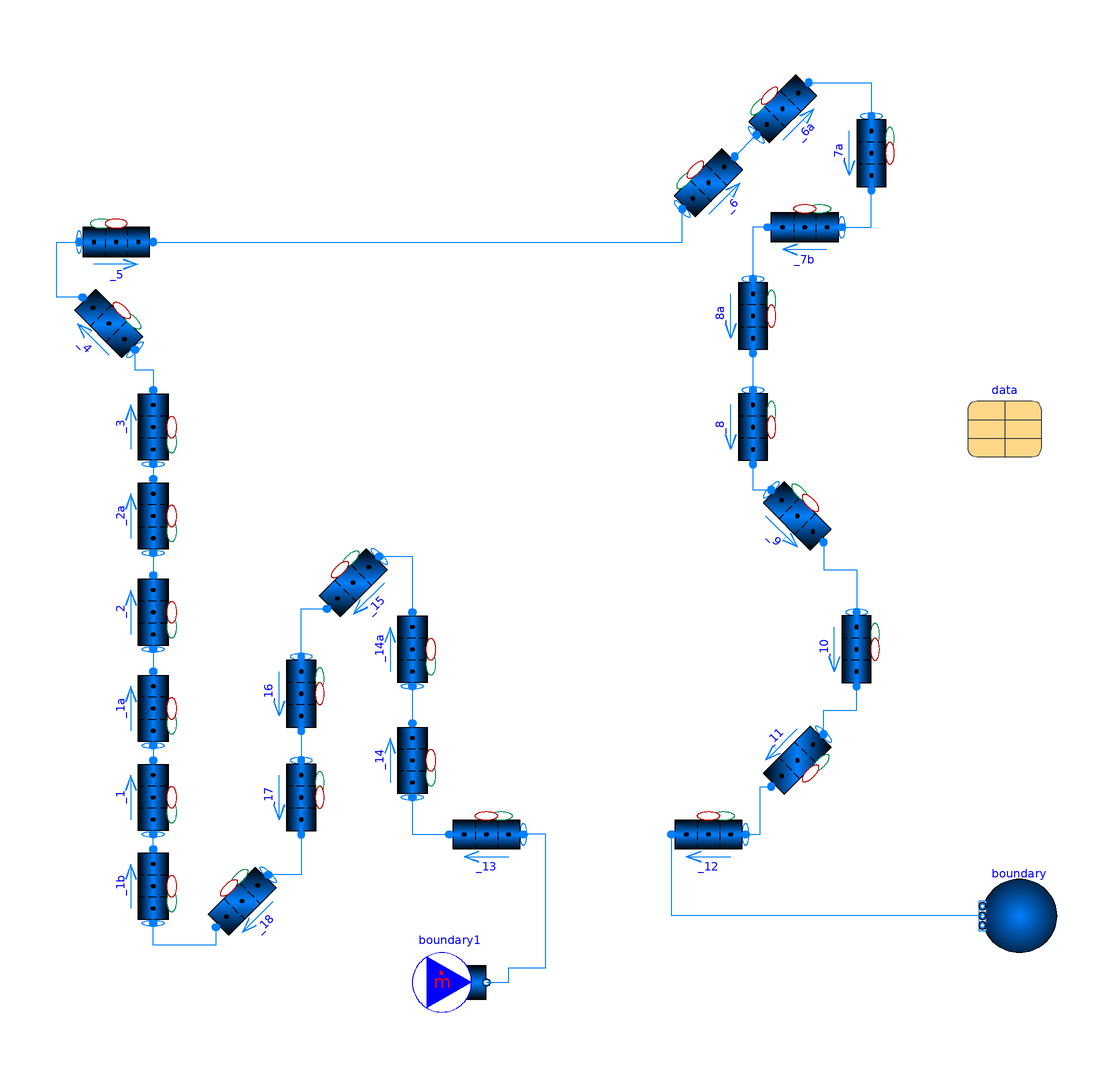

The Modelica model whose source follows is shown above as a component diagram (icons at their Placement, wires along their Line points).

model CIETLoop
  extends TRANSFORM.Icons.Example;
  package Medium = TRANSFORM.Media.Fluids.DOWTHERM.LinearDOWTHERM_A_95C;
  Fluid.Pipes.GenericPipe_MultiTransferSurface _1(
    T_a_start(displayUnit="K") = data.T_cold_primary,
    T_b_start(displayUnit="K") = data.T_hot_primary,
    m_flow_a_start=data.m_flow_primary,
    p_a_start(displayUnit="Pa") = data.p_primary,
    redeclare package Medium = Medium,
    redeclare model Geometry =
        Fluid.ClosureRelations.Geometry.Models.DistributedVolume_1D.StraightPipe
        (
        roughness=data.roughness,
        dimension=data.pipes.table[data.index_1, 4],
        crossArea=data.pipes.table[data.index_1, 5],
        length=data.pipes.table[data.index_1, 2],
        angle=data.pipes.table[data.index_1, 3]*Modelica.Constants.pi/180,
        nV=integer(data.pipes.table[data.index_1, 1])))
    annotation (Placement(transformation(
        extent={{10,-10},{-10,10}},
        rotation=270,
        origin={-100,-10})));
  Data.Data_Basic data
    annotation (Placement(transformation(extent={{120,82},{140,102}})));
  Fluid.BoundaryConditions.Boundary_pT boundary(
    redeclare package Medium = Medium,
    p=data.p_primary,
    nPorts=1)
    annotation (Placement(transformation(extent={{144,-52},{124,-32}})));
  Fluid.BoundaryConditions.MassFlowSource_T boundary1(
    redeclare package Medium = Medium,
    m_flow=data.m_flow_primary,
    T=data.T_cold_primary,
    nPorts=1)
    annotation (Placement(transformation(extent={{-30,-70},{-10,-50}})));
  Fluid.Pipes.GenericPipe_MultiTransferSurface _1b(
    T_a_start(displayUnit="K") = data.T_cold_primary,
    m_flow_a_start=data.m_flow_primary,
    p_a_start(displayUnit="Pa") = data.p_primary,
    redeclare package Medium = Medium,
    redeclare model Geometry =
        Fluid.ClosureRelations.Geometry.Models.DistributedVolume_1D.StraightPipe
        (
        roughness=data.roughness,
        dimension=data.pipes.table[data.index_1b, 4],
        crossArea=data.pipes.table[data.index_1b, 5],
        length=data.pipes.table[data.index_1b, 2],
        angle=data.pipes.table[data.index_1b, 3]*Modelica.Constants.pi/180,
        nV=integer(data.pipes.table[data.index_1b, 1])),
    T_b_start(displayUnit="K")) annotation (Placement(transformation(
        extent={{10,-10},{-10,10}},
        rotation=270,
        origin={-100,-34})));
  Fluid.Pipes.GenericPipe_MultiTransferSurface _1a(
    m_flow_a_start=data.m_flow_primary,
    p_a_start(displayUnit="Pa") = data.p_primary,
    redeclare package Medium = Medium,
    redeclare model Geometry =
        Fluid.ClosureRelations.Geometry.Models.DistributedVolume_1D.StraightPipe
        (
        roughness=data.roughness,
        dimension=data.pipes.table[data.index_1a, 4],
        crossArea=data.pipes.table[data.index_1a, 5],
        length=data.pipes.table[data.index_1a, 2],
        angle=data.pipes.table[data.index_1a, 3]*Modelica.Constants.pi/180,
        nV=integer(data.pipes.table[data.index_1a, 1])),
    T_a_start(displayUnit="K") = data.T_hot_primary,
    T_b_start(displayUnit="K")) annotation (Placement(transformation(
        extent={{10,-10},{-10,10}},
        rotation=270,
        origin={-100,14})));
  Fluid.Pipes.GenericPipe_MultiTransferSurface _2(
    m_flow_a_start=data.m_flow_primary,
    p_a_start(displayUnit="Pa") = data.p_primary,
    redeclare package Medium = Medium,
    redeclare model Geometry =
        Fluid.ClosureRelations.Geometry.Models.DistributedVolume_1D.StraightPipe
        (
        roughness=data.roughness,
        dimension=data.pipes.table[data.index_2, 4],
        crossArea=data.pipes.table[data.index_2, 5],
        length=data.pipes.table[data.index_2, 2],
        angle=data.pipes.table[data.index_2, 3]*Modelica.Constants.pi/180,
        nV=integer(data.pipes.table[data.index_2, 1])),
    T_a_start(displayUnit="K") = data.T_hot_primary,
    T_b_start(displayUnit="K")) annotation (Placement(transformation(
        extent={{10,-10},{-10,10}},
        rotation=270,
        origin={-100,40})));
  Fluid.Pipes.GenericPipe_MultiTransferSurface _2a(
    m_flow_a_start=data.m_flow_primary,
    p_a_start(displayUnit="Pa") = data.p_primary,
    redeclare package Medium = Medium,
    redeclare model Geometry =
        Fluid.ClosureRelations.Geometry.Models.DistributedVolume_1D.StraightPipe
        (
        roughness=data.roughness,
        dimension=data.pipes.table[data.index_2a, 4],
        crossArea=data.pipes.table[data.index_2a, 5],
        length=data.pipes.table[data.index_2a, 2],
        angle=data.pipes.table[data.index_2a, 3]*Modelica.Constants.pi/180,
        nV=integer(data.pipes.table[data.index_2a, 1])),
    T_a_start(displayUnit="K") = data.T_hot_primary,
    T_b_start(displayUnit="K")) annotation (Placement(transformation(
        extent={{10,-10},{-10,10}},
        rotation=270,
        origin={-100,66})));
  Fluid.Pipes.GenericPipe_MultiTransferSurface _4(
    m_flow_a_start=data.m_flow_primary,
    p_a_start(displayUnit="Pa") = data.p_primary,
    redeclare package Medium = Medium,
    redeclare model Geometry =
        Fluid.ClosureRelations.Geometry.Models.DistributedVolume_1D.StraightPipe
        (
        roughness=data.roughness,
        dimension=data.pipes.table[data.index_4, 4],
        crossArea=data.pipes.table[data.index_4, 5],
        length=data.pipes.table[data.index_4, 2],
        angle=data.pipes.table[data.index_4, 3]*Modelica.Constants.pi/180,
        nV=integer(data.pipes.table[data.index_4, 1])),
    T_a_start(displayUnit="K") = data.T_hot_primary,
    T_b_start(displayUnit="K")) annotation (Placement(transformation(
        extent={{10,-10},{-10,10}},
        rotation=-45,
        origin={-112,118})));
  Fluid.Pipes.GenericPipe_MultiTransferSurface _3(
    m_flow_a_start=data.m_flow_primary,
    p_a_start(displayUnit="Pa") = data.p_primary,
    redeclare package Medium = Medium,
    redeclare model Geometry =
        Fluid.ClosureRelations.Geometry.Models.DistributedVolume_1D.StraightPipe
        (
        roughness=data.roughness,
        dimension=data.pipes.table[data.index_3, 4],
        crossArea=data.pipes.table[data.index_3, 5],
        length=data.pipes.table[data.index_3, 2],
        angle=data.pipes.table[data.index_3, 3]*Modelica.Constants.pi/180,
        nV=integer(data.pipes.table[data.index_3, 1])),
    T_a_start(displayUnit="K") = data.T_hot_primary,
    T_b_start(displayUnit="K")) annotation (Placement(transformation(
        extent={{10,-10},{-10,10}},
        rotation=270,
        origin={-100,90})));
  Fluid.Pipes.GenericPipe_MultiTransferSurface _5(
    m_flow_a_start=data.m_flow_primary,
    p_a_start(displayUnit="Pa") = data.p_primary,
    redeclare package Medium = Medium,
    redeclare model Geometry =
        Fluid.ClosureRelations.Geometry.Models.DistributedVolume_1D.StraightPipe
        (
        roughness=data.roughness,
        dimension=data.pipes.table[data.index_5, 4],
        crossArea=data.pipes.table[data.index_5, 5],
        length=data.pipes.table[data.index_5, 2],
        angle=data.pipes.table[data.index_5, 3]*Modelica.Constants.pi/180,
        nV=integer(data.pipes.table[data.index_5, 1])),
    T_a_start(displayUnit="K") = data.T_hot_primary,
    T_b_start(displayUnit="K")) annotation (Placement(transformation(
        extent={{-10,-10},{10,10}},
        rotation=0,
        origin={-110,140})));
  Fluid.Pipes.GenericPipe_MultiTransferSurface _6(
    m_flow_a_start=data.m_flow_primary,
    p_a_start(displayUnit="Pa") = data.p_primary,
    redeclare package Medium = Medium,
    redeclare model Geometry =
        Fluid.ClosureRelations.Geometry.Models.DistributedVolume_1D.StraightPipe
        (
        roughness=data.roughness,
        dimension=data.pipes.table[data.index_6, 4],
        crossArea=data.pipes.table[data.index_6, 5],
        length=data.pipes.table[data.index_6, 2],
        angle=data.pipes.table[data.index_6, 3]*Modelica.Constants.pi/180,
        nV=integer(data.pipes.table[data.index_6, 1])),
    T_a_start(displayUnit="K") = data.T_hot_primary,
    T_b_start(displayUnit="K")) annotation (Placement(transformation(
        extent={{-10,-10},{10,10}},
        rotation=45,
        origin={50,156})));
  Fluid.Pipes.GenericPipe_MultiTransferSurface _6a(
    m_flow_a_start=data.m_flow_primary,
    p_a_start(displayUnit="Pa") = data.p_primary,
    redeclare package Medium = Medium,
    redeclare model Geometry =
        Fluid.ClosureRelations.Geometry.Models.DistributedVolume_1D.StraightPipe
        (
        roughness=data.roughness,
        dimension=data.pipes.table[data.index_6a, 4],
        crossArea=data.pipes.table[data.index_6a, 5],
        length=data.pipes.table[data.index_6a, 2],
        angle=data.pipes.table[data.index_6a, 3]*Modelica.Constants.pi/180,
        nV=integer(data.pipes.table[data.index_6a, 1])),
    T_a_start(displayUnit="K") = data.T_hot_primary,
    T_b_start(displayUnit="K")) annotation (Placement(transformation(
        extent={{-10,-10},{10,10}},
        rotation=45,
        origin={70,176})));
  Fluid.Pipes.GenericPipe_MultiTransferSurface _7a(
    m_flow_a_start=data.m_flow_primary,
    p_a_start(displayUnit="Pa") = data.p_primary,
    redeclare package Medium = Medium,
    redeclare model Geometry =
        Fluid.ClosureRelations.Geometry.Models.DistributedVolume_1D.StraightPipe
        (
        roughness=data.roughness,
        dimension=data.pipes.table[data.index_7a, 4],
        crossArea=data.pipes.table[data.index_7a, 5],
        length=data.pipes.table[data.index_7a, 2],
        angle=data.pipes.table[data.index_7a, 3]*Modelica.Constants.pi/180,
        nV=integer(data.pipes.table[data.index_7a, 1])),
    T_a_start(displayUnit="K") = data.T_hot_primary,
    T_b_start(displayUnit="K") = 0.5*(data.T_hot_primary + data.T_cold_primary))
    annotation (Placement(transformation(
        extent={{-10,-10},{10,10}},
        rotation=270,
        origin={94,164})));
  Fluid.Pipes.GenericPipe_MultiTransferSurface _7b(
    m_flow_a_start=data.m_flow_primary,
    p_a_start(displayUnit="Pa") = data.p_primary,
    redeclare package Medium = Medium,
    redeclare model Geometry =
        Fluid.ClosureRelations.Geometry.Models.DistributedVolume_1D.StraightPipe
        (
        roughness=data.roughness,
        dimension=data.pipes.table[data.index_7b, 4],
        crossArea=data.pipes.table[data.index_7b, 5],
        length=data.pipes.table[data.index_7b, 2],
        angle=data.pipes.table[data.index_7b, 3]*Modelica.Constants.pi/180,
        nV=integer(data.pipes.table[data.index_7b, 1])),
    T_a_start(displayUnit="K") = 0.5*(data.T_hot_primary + data.T_cold_primary),
    T_b_start(displayUnit="K") = data.T_cold_primary) annotation (Placement(
        transformation(
        extent={{10,-10},{-10,10}},
        rotation=0,
        origin={76,144})));
  Fluid.Pipes.GenericPipe_MultiTransferSurface _8a(
    m_flow_a_start=data.m_flow_primary,
    p_a_start(displayUnit="Pa") = data.p_primary,
    redeclare package Medium = Medium,
    redeclare model Geometry =
        Fluid.ClosureRelations.Geometry.Models.DistributedVolume_1D.StraightPipe
        (
        roughness=data.roughness,
        dimension=data.pipes.table[data.index_8a, 4],
        crossArea=data.pipes.table[data.index_8a, 5],
        length=data.pipes.table[data.index_8a, 2],
        angle=data.pipes.table[data.index_8a, 3]*Modelica.Constants.pi/180,
        nV=integer(data.pipes.table[data.index_8a, 1])),
    T_a_start=data.T_cold_primary) annotation (Placement(transformation(
        extent={{-10,-10},{10,10}},
        rotation=270,
        origin={62,120})));
  Fluid.Pipes.GenericPipe_MultiTransferSurface _8(
    m_flow_a_start=data.m_flow_primary,
    p_a_start(displayUnit="Pa") = data.p_primary,
    redeclare package Medium = Medium,
    redeclare model Geometry =
        Fluid.ClosureRelations.Geometry.Models.DistributedVolume_1D.StraightPipe
        (
        roughness=data.roughness,
        dimension=data.pipes.table[data.index_8, 4],
        crossArea=data.pipes.table[data.index_8, 5],
        length=data.pipes.table[data.index_8, 2],
        angle=data.pipes.table[data.index_8, 3]*Modelica.Constants.pi/180,
        nV=integer(data.pipes.table[data.index_8, 1])),
    T_a_start=data.T_cold_primary) annotation (Placement(transformation(
        extent={{-10,-10},{10,10}},
        rotation=270,
        origin={62,90})));
  Fluid.Pipes.GenericPipe_MultiTransferSurface _9(
    m_flow_a_start=data.m_flow_primary,
    p_a_start(displayUnit="Pa") = data.p_primary,
    redeclare package Medium = Medium,
    redeclare model Geometry =
        Fluid.ClosureRelations.Geometry.Models.DistributedVolume_1D.StraightPipe
        (
        roughness=data.roughness,
        dimension=data.pipes.table[data.index_9, 4],
        crossArea=data.pipes.table[data.index_9, 5],
        length=data.pipes.table[data.index_9, 2],
        angle=data.pipes.table[data.index_9, 3]*Modelica.Constants.pi/180,
        nV=integer(data.pipes.table[data.index_9, 1])),
    T_a_start=data.T_cold_primary) annotation (Placement(transformation(
        extent={{-10,-10},{10,10}},
        rotation=-45,
        origin={74,66})));
  Fluid.Pipes.GenericPipe_MultiTransferSurface _10(
    m_flow_a_start=data.m_flow_primary,
    p_a_start(displayUnit="Pa") = data.p_primary,
    redeclare package Medium = Medium,
    redeclare model Geometry =
        Fluid.ClosureRelations.Geometry.Models.DistributedVolume_1D.StraightPipe
        (
        roughness=data.roughness,
        dimension=data.pipes.table[data.index_10, 4],
        crossArea=data.pipes.table[data.index_10, 5],
        length=data.pipes.table[data.index_10, 2],
        angle=data.pipes.table[data.index_10, 3]*Modelica.Constants.pi/180,
        nV=integer(data.pipes.table[data.index_10, 1])),
    T_a_start=data.T_cold_primary) annotation (Placement(transformation(
        extent={{-10,-10},{10,10}},
        rotation=270,
        origin={90,30})));
  Fluid.Pipes.GenericPipe_MultiTransferSurface _11(
    m_flow_a_start=data.m_flow_primary,
    p_a_start(displayUnit="Pa") = data.p_primary,
    redeclare package Medium = Medium,
    redeclare model Geometry =
        Fluid.ClosureRelations.Geometry.Models.DistributedVolume_1D.StraightPipe
        (
        roughness=data.roughness,
        dimension=data.pipes.table[data.index_11, 4],
        crossArea=data.pipes.table[data.index_11, 5],
        length=data.pipes.table[data.index_11, 2],
        angle=data.pipes.table[data.index_11, 3]*Modelica.Constants.pi/180,
        nV=integer(data.pipes.table[data.index_11, 1])),
    T_a_start=data.T_cold_primary) annotation (Placement(transformation(
        extent={{-10,-10},{10,10}},
        rotation=-135,
        origin={74,0})));
  Fluid.Pipes.GenericPipe_MultiTransferSurface _12(
    m_flow_a_start=data.m_flow_primary,
    p_a_start(displayUnit="Pa") = data.p_primary,
    redeclare package Medium = Medium,
    redeclare model Geometry =
        Fluid.ClosureRelations.Geometry.Models.DistributedVolume_1D.StraightPipe
        (
        roughness=data.roughness,
        dimension=data.pipes.table[data.index_12, 4],
        crossArea=data.pipes.table[data.index_12, 5],
        length=data.pipes.table[data.index_12, 2],
        angle=data.pipes.table[data.index_12, 3]*Modelica.Constants.pi/180,
        nV=integer(data.pipes.table[data.index_12, 1])),
    T_a_start=data.T_cold_primary) annotation (Placement(transformation(
        extent={{10,-10},{-10,10}},
        rotation=0,
        origin={50,-20})));
  Fluid.Pipes.GenericPipe_MultiTransferSurface _18(
    m_flow_a_start=data.m_flow_primary,
    p_a_start(displayUnit="Pa") = data.p_primary,
    redeclare package Medium = Medium,
    redeclare model Geometry =
        Fluid.ClosureRelations.Geometry.Models.DistributedVolume_1D.StraightPipe
        (
        roughness=data.roughness,
        dimension=data.pipes.table[data.index_18, 4],
        crossArea=data.pipes.table[data.index_18, 5],
        length=data.pipes.table[data.index_18, 2],
        angle=data.pipes.table[data.index_18, 3]*Modelica.Constants.pi/180,
        nV=integer(data.pipes.table[data.index_18, 1])),
    T_a_start=data.T_cold_primary) annotation (Placement(transformation(
        extent={{10,-10},{-10,10}},
        rotation=45,
        origin={-76,-38})));
  Fluid.Pipes.GenericPipe_MultiTransferSurface _17(
    m_flow_a_start=data.m_flow_primary,
    p_a_start(displayUnit="Pa") = data.p_primary,
    redeclare package Medium = Medium,
    redeclare model Geometry =
        Fluid.ClosureRelations.Geometry.Models.DistributedVolume_1D.StraightPipe
        (
        roughness=data.roughness,
        dimension=data.pipes.table[data.index_17, 4],
        crossArea=data.pipes.table[data.index_17, 5],
        length=data.pipes.table[data.index_17, 2],
        nV=integer(data.pipes.table[data.index_17, 1]),
        angle=data.pipes.table[data.index_17, 3]*Modelica.Constants.pi/180),
    T_a_start=data.T_cold_primary) annotation (Placement(transformation(
        extent={{-10,-10},{10,10}},
        rotation=270,
        origin={-60,-10})));
  Fluid.Pipes.GenericPipe_MultiTransferSurface _16(
    m_flow_a_start=data.m_flow_primary,
    p_a_start(displayUnit="Pa") = data.p_primary,
    redeclare package Medium = Medium,
    redeclare model Geometry =
        Fluid.ClosureRelations.Geometry.Models.DistributedVolume_1D.StraightPipe
        (
        roughness=data.roughness,
        dimension=data.pipes.table[data.index_16, 4],
        crossArea=data.pipes.table[data.index_16, 5],
        length=data.pipes.table[data.index_16, 2],
        angle=data.pipes.table[data.index_16, 3]*Modelica.Constants.pi/180,
        nV=integer(data.pipes.table[data.index_16, 1])),
    T_a_start=data.T_cold_primary) annotation (Placement(transformation(
        extent={{-10,-10},{10,10}},
        rotation=270,
        origin={-60,18})));
  Fluid.Pipes.GenericPipe_MultiTransferSurface _14a(
    m_flow_a_start=data.m_flow_primary,
    p_a_start(displayUnit="Pa") = data.p_primary,
    redeclare package Medium = Medium,
    redeclare model Geometry =
        Fluid.ClosureRelations.Geometry.Models.DistributedVolume_1D.StraightPipe
        (
        roughness=data.roughness,
        dimension=data.pipes.table[data.index_14a, 4],
        crossArea=data.pipes.table[data.index_14a, 5],
        length=data.pipes.table[data.index_14a, 2],
        angle=data.pipes.table[data.index_14a, 3]*Modelica.Constants.pi/180,
        nV=integer(data.pipes.table[data.index_14a, 1])),
    T_a_start=data.T_cold_primary) annotation (Placement(transformation(
        extent={{10,-10},{-10,10}},
        rotation=270,
        origin={-30,30})));
  Fluid.Pipes.GenericPipe_MultiTransferSurface _15(
    m_flow_a_start=data.m_flow_primary,
    p_a_start(displayUnit="Pa") = data.p_primary,
    redeclare package Medium = Medium,
    redeclare model Geometry =
        Fluid.ClosureRelations.Geometry.Models.DistributedVolume_1D.StraightPipe
        (
        roughness=data.roughness,
        dimension=data.pipes.table[data.index_15, 4],
        crossArea=data.pipes.table[data.index_15, 5],
        length=data.pipes.table[data.index_15, 2],
        angle=data.pipes.table[data.index_15, 3]*Modelica.Constants.pi/180,
        nV=integer(data.pipes.table[data.index_15, 1])),
    T_a_start=data.T_cold_primary) annotation (Placement(transformation(
        extent={{10,-10},{-10,10}},
        rotation=45,
        origin={-46,48})));
  Fluid.Pipes.GenericPipe_MultiTransferSurface _14(
    m_flow_a_start=data.m_flow_primary,
    p_a_start(displayUnit="Pa") = data.p_primary,
    redeclare package Medium = Medium,
    redeclare model Geometry =
        Fluid.ClosureRelations.Geometry.Models.DistributedVolume_1D.StraightPipe
        (
        roughness=data.roughness,
        dimension=data.pipes.table[data.index_14, 4],
        crossArea=data.pipes.table[data.index_14, 5],
        length=data.pipes.table[data.index_14, 2],
        angle=data.pipes.table[data.index_14, 3]*Modelica.Constants.pi/180,
        nV=integer(data.pipes.table[data.index_14, 1])),
    T_a_start=data.T_cold_primary) annotation (Placement(transformation(
        extent={{10,-10},{-10,10}},
        rotation=270,
        origin={-30,0})));
  Fluid.Pipes.GenericPipe_MultiTransferSurface _13(
    m_flow_a_start=data.m_flow_primary,
    p_a_start(displayUnit="Pa") = data.p_primary,
    redeclare package Medium = Medium,
    redeclare model Geometry =
        Fluid.ClosureRelations.Geometry.Models.DistributedVolume_1D.StraightPipe
        (
        roughness=data.roughness,
        dimension=data.pipes.table[data.index_13, 4],
        crossArea=data.pipes.table[data.index_13, 5],
        length=data.pipes.table[data.index_13, 2],
        angle=data.pipes.table[data.index_13, 3]*Modelica.Constants.pi/180,
        nV=integer(data.pipes.table[data.index_13, 1])),
    T_a_start=data.T_cold_primary) annotation (Placement(transformation(
        extent={{10,-10},{-10,10}},
        rotation=0,
        origin={-10,-20})));
equation
  connect(_1b.port_b, _1.port_a)
    annotation (Line(points={{-100,-24},{-100,-20}}, color={0,127,255}));
  connect(_1a.port_a, _1.port_b)
    annotation (Line(points={{-100,4},{-100,0}}, color={0,127,255}));
  connect(_2.port_a, _1a.port_b)
    annotation (Line(points={{-100,30},{-100,24}}, color={0,127,255}));
  connect(_2a.port_a, _2.port_b)
    annotation (Line(points={{-100,56},{-100,50}}, color={0,127,255}));
  connect(_3.port_a, _2a.port_b)
    annotation (Line(points={{-100,80},{-100,76}}, color={0,127,255}));
  connect(_4.port_a, _3.port_b) annotation (Line(points={{-104.929,110.929},{
          -104.929,105.465},{-100,105.465},{-100,100}},
                                               color={0,127,255}));
  connect(_4.port_b, _5.port_a) annotation (Line(points={{-119.071,125.071},{
          -126,125.071},{-126,140},{-120,140}},
                                           color={0,127,255}));
  connect(_5.port_b, _6.port_a) annotation (Line(points={{-100,140},{42.9289,
          140},{42.9289,148.929}},
                              color={0,127,255}));
  connect(_6.port_b, _6a.port_a) annotation (Line(points={{57.0711,163.071},{
          62.9289,168.929}},
                     color={0,127,255}));
  connect(_6a.port_b, _7a.port_a) annotation (Line(points={{77.0711,183.071},{
          94,183.071},{94,174}},
                              color={0,127,255}));
  connect(_7b.port_b, _8a.port_a)
    annotation (Line(points={{66,144},{62,144},{62,130}}, color={0,127,255}));
  connect(_8.port_b, _9.port_a) annotation (Line(points={{62,80},{62,73.0711},{
          66.9289,73.0711}},
                     color={0,127,255}));
  connect(_9.port_b, _10.port_a) annotation (Line(points={{81.0711,58.9289},{
          81.0711,51.4644},{90,51.4644},{90,40}},
                                          color={0,127,255}));
  connect(_11.port_a, _10.port_b) annotation (Line(points={{81.0711,7.07107},{
          81.0711,13.5355},{90,13.5355},{90,20}},
                                          color={0,127,255}));
  connect(_7b.port_a, _7a.port_b)
    annotation (Line(points={{86,144},{94,144},{94,154}}, color={0,127,255}));
  connect(_8a.port_b, _8.port_a)
    annotation (Line(points={{62,110},{62,100}}, color={0,127,255}));
  connect(_12.port_a, _11.port_b) annotation (Line(points={{60,-20},{64,-20},{
          64,-7.07107},{66.9289,-7.07107}},
                                         color={0,127,255}));
  connect(boundary.ports[1], _12.port_b)
    annotation (Line(points={{124,-42},{40,-42},{40,-20}}, color={0,127,255}));
  connect(_18.port_b, _1b.port_a) annotation (Line(points={{-83.0711,-45.0711},
          {-83.0711,-50},{-100,-50},{-100,-44}},color={0,127,255}));
  connect(_17.port_b, _18.port_a) annotation (Line(points={{-60,-20},{-60,
          -30.9289},{-68.9289,-30.9289}},
                                color={0,127,255}));
  connect(_16.port_b, _17.port_a)
    annotation (Line(points={{-60,8},{-60,0}}, color={0,127,255}));
  connect(_16.port_a, _15.port_b) annotation (Line(points={{-60,28},{-60,
          40.9289},{-53.0711,40.9289}},
                               color={0,127,255}));
  connect(_15.port_a, _14a.port_b) annotation (Line(points={{-38.9289,55.0711},
          {-30,55.0711},{-30,40}},color={0,127,255}));
  connect(_14a.port_a, _14.port_b)
    annotation (Line(points={{-30,20},{-30,10}}, color={0,127,255}));
  connect(_14.port_a, _13.port_b) annotation (Line(points={{-30,-10},{-30,-20},{
          -20,-20}}, color={0,127,255}));
  connect(boundary1.ports[1], _13.port_a) annotation (Line(points={{-10,-60},{-4,
          -60},{-4,-56},{6,-56},{6,-20},{0,-20}}, color={0,127,255}));
  annotation (Icon(coordinateSystem(preserveAspectRatio=false, extent={{-100,-100},
            {100,100}})),                                        Diagram(
        coordinateSystem(preserveAspectRatio=false, extent={{-160,-120},{260,280}})),
    experiment(
      StopTime=2000,
      __Dymola_NumberOfIntervals=1000,
      __Dymola_Algorithm="Dassl"));
end CIETLoop;